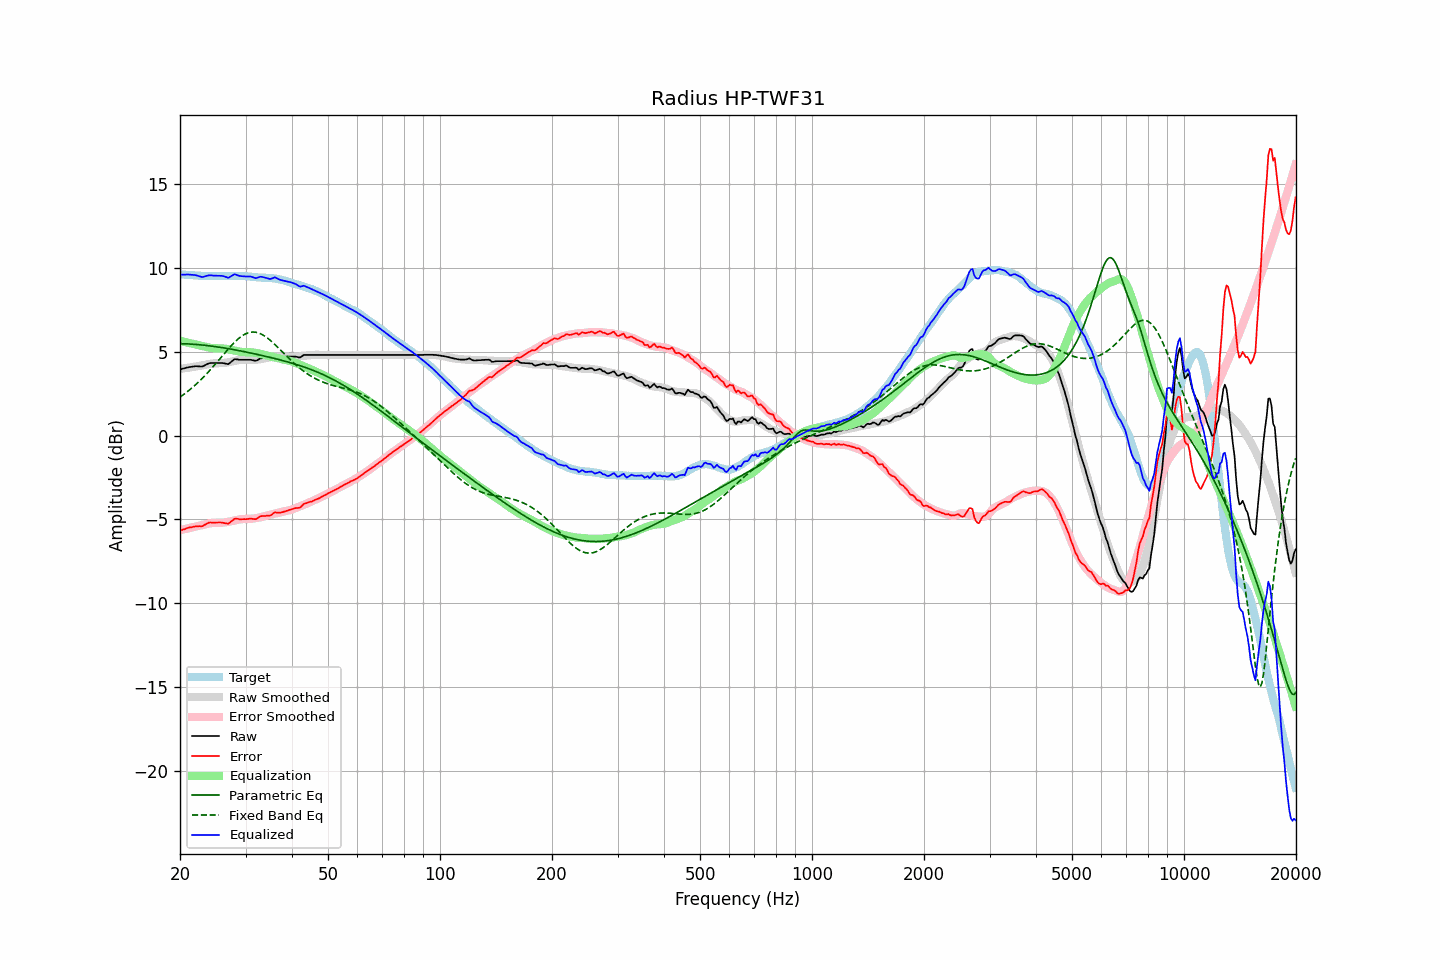

The file beside this chart, header and first rows:
frequency, raw, error, smoothed, error_smoothed, equalization, parametric_eq, fixed_band_eq, equalized_raw, equalized_smoothed, target
20.00, 3.95, -5.68, 3.98, -5.65, 5.65, 5.48, 2.29, 9.60, 9.63, 9.62
20.20, 3.97, -5.65, 3.99, -5.63, 5.63, 5.48, 2.36, 9.59, 9.62, 9.61
20.40, 4.00, -5.60, 4.00, -5.60, 5.60, 5.48, 2.43, 9.60, 9.61, 9.60
20.61, 4.02, -5.58, 4.01, -5.58, 5.58, 5.47, 2.50, 9.60, 9.60, 9.60
20.81, 4.05, -5.53, 4.03, -5.56, 5.56, 5.47, 2.57, 9.61, 9.59, 9.58
21.02, 4.07, -5.51, 4.04, -5.54, 5.54, 5.46, 2.65, 9.60, 9.58, 9.58
21.23, 4.09, -5.48, 4.06, -5.51, 5.51, 5.46, 2.73, 9.60, 9.57, 9.57
21.44, 4.10, -5.48, 4.07, -5.49, 5.49, 5.45, 2.80, 9.59, 9.56, 9.58
21.66, 4.12, -5.45, 4.09, -5.47, 5.47, 5.45, 2.89, 9.59, 9.56, 9.57
21.87, 4.13, -5.43, 4.10, -5.45, 5.45, 5.44, 2.97, 9.57, 9.55, 9.56
22.09, 4.14, -5.41, 4.12, -5.42, 5.42, 5.43, 3.06, 9.56, 9.54, 9.54
22.31, 4.13, -5.42, 4.14, -5.40, 5.40, 5.43, 3.15, 9.53, 9.54, 9.54
22.54, 4.13, -5.41, 4.15, -5.38, 5.38, 5.42, 3.24, 9.51, 9.53, 9.53
22.76, 4.12, -5.41, 4.17, -5.36, 5.36, 5.41, 3.33, 9.47, 9.53, 9.53
22.99, 4.12, -5.40, 4.19, -5.34, 5.34, 5.40, 3.43, 9.45, 9.52, 9.52
23.22, 4.17, -5.34, 4.21, -5.31, 5.31, 5.39, 3.52, 9.48, 9.52, 9.51
23.45, 4.22, -5.30, 4.23, -5.29, 5.29, 5.38, 3.62, 9.51, 9.52, 9.52
23.69, 4.27, -5.24, 4.24, -5.27, 5.27, 5.37, 3.73, 9.54, 9.51, 9.51
23.92, 4.31, -5.20, 4.26, -5.25, 5.25, 5.35, 3.83, 9.56, 9.51, 9.51
24.16, 4.33, -5.19, 4.28, -5.23, 5.23, 5.34, 3.94, 9.56, 9.51, 9.51
24.40, 4.33, -5.20, 4.29, -5.22, 5.22, 5.33, 4.04, 9.55, 9.51, 9.52
24.65, 4.33, -5.19, 4.30, -5.21, 5.21, 5.32, 4.15, 9.54, 9.51, 9.52
24.89, 4.33, -5.19, 4.31, -5.21, 5.21, 5.30, 4.26, 9.54, 9.52, 9.52
25.14, 4.33, -5.19, 4.31, -5.21, 5.21, 5.29, 4.38, 9.54, 9.52, 9.52
25.39, 4.33, -5.19, 4.31, -5.21, 5.21, 5.28, 4.49, 9.53, 9.52, 9.52
25.65, 4.33, -5.19, 4.32, -5.20, 5.20, 5.26, 4.60, 9.53, 9.52, 9.51
25.91, 4.33, -5.19, 4.32, -5.20, 5.20, 5.25, 4.72, 9.53, 9.52, 9.52
26.16, 4.32, -5.21, 4.33, -5.19, 5.19, 5.23, 4.83, 9.51, 9.52, 9.53
26.43, 4.30, -5.23, 4.34, -5.18, 5.18, 5.22, 4.94, 9.48, 9.52, 9.53
26.69, 4.28, -5.25, 4.36, -5.17, 5.17, 5.20, 5.05, 9.44, 9.52, 9.53
26.96, 4.26, -5.27, 4.37, -5.15, 5.15, 5.18, 5.16, 9.41, 9.52, 9.52
27.23, 4.33, -5.19, 4.39, -5.13, 5.13, 5.17, 5.27, 9.46, 9.52, 9.52
27.50, 4.41, -5.11, 4.41, -5.11, 5.11, 5.15, 5.37, 9.52, 9.52, 9.52
27.77, 4.49, -5.04, 4.43, -5.09, 5.09, 5.13, 5.48, 9.58, 9.52, 9.53
28.05, 4.56, -4.97, 4.45, -5.07, 5.07, 5.11, 5.57, 9.62, 9.52, 9.52
28.33, 4.55, -4.96, 4.47, -5.04, 5.04, 5.10, 5.66, 9.59, 9.52, 9.51
28.62, 4.54, -4.97, 4.49, -5.02, 5.02, 5.08, 5.75, 9.56, 9.52, 9.51
28.90, 4.52, -5.00, 4.51, -5.00, 5.00, 5.06, 5.83, 9.52, 9.51, 9.51
29.19, 4.52, -4.99, 4.52, -4.99, 4.99, 5.04, 5.90, 9.51, 9.51, 9.51
29.48, 4.52, -4.99, 4.52, -4.98, 4.98, 5.02, 5.97, 9.50, 9.51, 9.51
29.78, 4.52, -4.99, 4.53, -4.98, 4.98, 5.00, 6.02, 9.49, 9.50, 9.50
30.08, 4.52, -4.99, 4.52, -4.97, 4.97, 4.98, 6.07, 9.49, 9.50, 9.51
30.38, 4.52, -4.98, 4.52, -4.97, 4.97, 4.96, 6.11, 9.49, 9.49, 9.50
30.68, 4.52, -4.97, 4.51, -4.97, 4.97, 4.94, 6.14, 9.49, 9.48, 9.48
30.99, 4.52, -4.96, 4.51, -4.97, 4.97, 4.92, 6.16, 9.48, 9.48, 9.48
31.30, 4.50, -4.97, 4.51, -4.96, 4.96, 4.90, 6.17, 9.46, 9.47, 9.47
31.61, 4.48, -4.98, 4.52, -4.94, 4.94, 4.88, 6.17, 9.42, 9.46, 9.46
31.93, 4.46, -4.99, 4.52, -4.93, 4.93, 4.86, 6.16, 9.39, 9.45, 9.45
32.24, 4.49, -4.95, 4.53, -4.92, 4.92, 4.84, 6.14, 9.41, 9.44, 9.44
32.57, 4.55, -4.88, 4.54, -4.90, 4.90, 4.82, 6.11, 9.45, 9.44, 9.43
32.89, 4.60, -4.83, 4.55, -4.88, 4.88, 4.80, 6.08, 9.47, 9.43, 9.42
33.22, 4.62, -4.80, 4.57, -4.85, 4.85, 4.78, 6.03, 9.47, 9.42, 9.42
33.55, 4.62, -4.80, 4.59, -4.82, 4.82, 4.75, 5.97, 9.44, 9.42, 9.41
33.89, 4.62, -4.80, 4.61, -4.80, 4.80, 4.73, 5.91, 9.42, 9.41, 9.42
34.23, 4.62, -4.78, 4.63, -4.77, 4.77, 4.71, 5.84, 9.39, 9.41, 9.40
34.57, 4.62, -4.78, 4.65, -4.75, 4.75, 4.69, 5.77, 9.36, 9.40, 9.40
34.92, 4.62, -4.77, 4.67, -4.72, 4.72, 4.66, 5.69, 9.34, 9.39, 9.39
35.27, 4.67, -4.73, 4.69, -4.70, 4.70, 4.64, 5.61, 9.36, 9.38, 9.39
35.62, 4.73, -4.65, 4.70, -4.67, 4.67, 4.62, 5.52, 9.40, 9.37, 9.38
35.97, 4.79, -4.58, 4.70, -4.66, 4.66, 4.59, 5.43, 9.44, 9.36, 9.37
... 635 more rows
